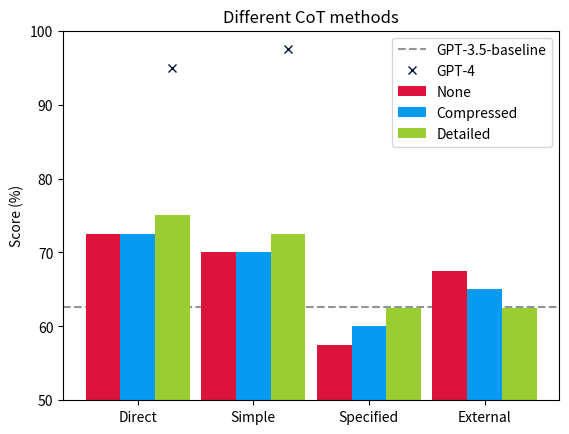
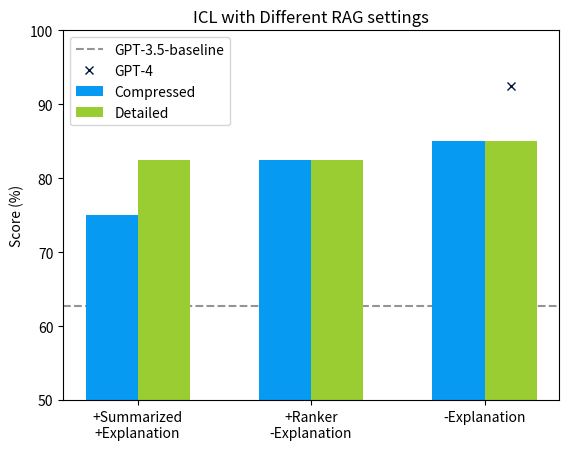

Source code (Python) for these figures, in order:
import matplotlib.pyplot as plt

table_CoT_gpt35 = {
    "Direct": {
        "None": 72.5,
        "Compressed": 72.5,
        "Detailed": 75.0,
    },
    "Internal-Simple": {
        "None": 70.0,
        "Compressed": 70.0,
        "Detailed": 72.5,
    },
    "Internal-Specified": {
        "None": 57.5,
        "Compressed": 60.0,
        "Detailed": 62.5,
    },
    "External": {
        "None": 67.5,
        "Compressed": 65.0,
        "Detailed": 62.5,
    }
}

table_rag_gpt35 = {
    "+Summarized\n+Explanation": {
        "Compressed": 75, "Detailed": 82.5
    },
    "+Ranker\n-Explanation": {
        "Compressed": 82.5, "Detailed": 82.5
    },
    "-Explanation": {
        "Compressed": 85, "Detailed": 85
    }
}

if __name__ == "__main__":
    labels = ["Direct", "Internal-Simple", "Internal-Specified", "External"]
    labels_short = ["Direct", "Simple", "Specified", "External"]
    # colors = ['#580F41', '#A0522D', '#800080', '#8C000F']
    colors = ['#DC143C', '#069AF3', '#9ACD32', '#01153E']
    none = [table_CoT_gpt35[label]["None"] for label in labels]
    compressed = [table_CoT_gpt35[label]["Compressed"] for label in labels]
    detailed = [table_CoT_gpt35[label]["Detailed"] for label in labels]

    # 2. grouped bar chart
    # Also, plots' range would be from 50 to 100
    x = range(len(labels))
    width = 0.3
    fig, ax = plt.subplots()
    plt.axhline(y=62.68, color="#929591", linestyle='--', zorder=0, label="GPT-3.5-baseline")

    ax.bar([i - width for i in x], none, width, label="None", color=colors[0])
    ax.plot([0 + width, 1 + width], [95, 97.5], marker="x", color=colors[3], linestyle='', label="GPT-4")

    ax.bar(x, compressed, width, label="Compressed", color=colors[1])

    ax.bar([i + width for i in x], detailed, width, label="Detailed", color=colors[2])

    ax.set_ylim(50, 100)
    ax.set_ylabel("Score (%)")
    ax.set_title("Different CoT methods")
    ax.set_xticks(x)
    ax.set_xticklabels(labels_short)
    ax.legend()
    plt.show()

    # Save the plot
    fig.savefig("cot.pdf", format="pdf")
    plt.close()

    ############################################## same plot for rag ##################################################
    labels = [x for x in table_rag_gpt35.keys()]

    x = range(len(labels))
    width = 0.3
    fig, ax = plt.subplots()
    plt.axhline(y=62.68, color="#929591", linestyle='--', zorder=0, label="GPT-3.5-baseline")

    # Extracting data for each label and category
    compressed = [table_rag_gpt35[label]["Compressed"] for label in labels]
    detailed = [table_rag_gpt35[label]["Detailed"] for label in labels]

    ax.bar([i - width/2 for i in x], compressed, width, label="Compressed", color=colors[1])
    ax.plot([2 + width/2], [92.5], marker="x", color=colors[3], linestyle='', label="GPT-4")

    ax.bar([i + width / 2 for i in x], detailed, width, label="Detailed", color=colors[2])
    # ax.plot([0 - width/2,], [72.5, 77.5], marker="o", color="#DC143C", linestyle='', label="Simple-CoT(GPT-3.5)")


    ax.set_ylim(50, 100)
    ax.set_ylabel("Score (%)")
    ax.set_title("ICL with Different RAG settings")
    ax.set_xticks(x)
    ax.set_xticklabels(labels)
    ax.legend()
    plt.show()

    # Save the plot
    fig.savefig("rag.pdf", format="pdf")
    plt.close()

# if __name__ == "__main__":
#     labels = ["Direct", "Internal-Simple", "Internal-Specified", "External"]
#     labels_short = ["Direct", "Simple", "Specified", "External"]
#     # colors = ['#580F41', '#A0522D', '#800080', '#8C000F']
#     colors = ['#DC143C', '#069AF3', '#9ACD32', '#01153E']
#     none = [table_CoT_gpt35[label]["None"] for label in labels]
#     compressed = [table_CoT_gpt35[label]["Compressed"] for label in labels]
#     detailed = [table_CoT_gpt35[label]["Detailed"] for label in labels]
#
#     # 2. grouped bar chart
#     # Also, plots' range would be from 50 to 100
#     x = range(len(labels))
#     width = 0.3
#     fig, ax = plt.subplots()
#     plt.axhline(y=62.68, color="#929591", linestyle='solid', zorder=0, label="GPT-3.5-baseline")
#     ax.plot([0, 1], [95, 97.5], marker="x", color=colors[3], linestyle='--', label="GPT-4")
#
#     ax.plot(x, none, label="None", marker="o", color=colors[0], linestyle="--")
#     ax.plot(x, compressed, marker="o", linestyle='--', label="Compressed", color=colors[1])
#     ax.plot(x, detailed, marker="o", linestyle='--', label="Detailed", color=colors[2])
#
#     ax.set_ylim(50, 100)
#     ax.set_ylabel("Score (%)")
#     ax.set_title("Different CoT methods")
#     ax.set_xticks(x)
#     ax.set_xticklabels(labels_short)
#     ax.legend()
#     plt.show()
#
#     # Save the plot
#     fig.savefig("cot.pdf", format="pdf")
#     plt.close()
#
#     # same plot for rag
#     labels = [x for x in table_rag_gpt35.keys()]
#
#     x = range(len(labels))
#     width = 0.3
#     fig, ax = plt.subplots()
#     plt.axhline(y=62.68, color="#929591", linestyle='solid', zorder=0, label="GPT-3.5-baseline")
#     ax.plot([2], [92.5], marker="x", linestyle='', color=colors[3], label="GPT-4")
#
#     # Extracting data for each label and category
#     compressed = [table_rag_gpt35[label]["Compressed"] for label in labels]
#     detailed = [table_rag_gpt35[label]["Detailed"] for label in labels]
#
#     ax.plot(x, compressed, marker="o", linestyle='', label="Compressed", color=colors[1])
#
#     ax.plot(x, detailed, marker="o", linestyle='', label="Detailed", color=colors[2])
#
#
#     ax.set_ylim(50, 100)
#     ax.set_ylabel("Score (%)")
#     ax.set_title("RAG scores")
#     ax.set_xticks(x)
#     ax.set_xticklabels(labels)
#     ax.legend()
#     plt.show()
#
#     # Save the plot
#     fig.savefig("rag.pdf", format="pdf")
#     plt.close()
